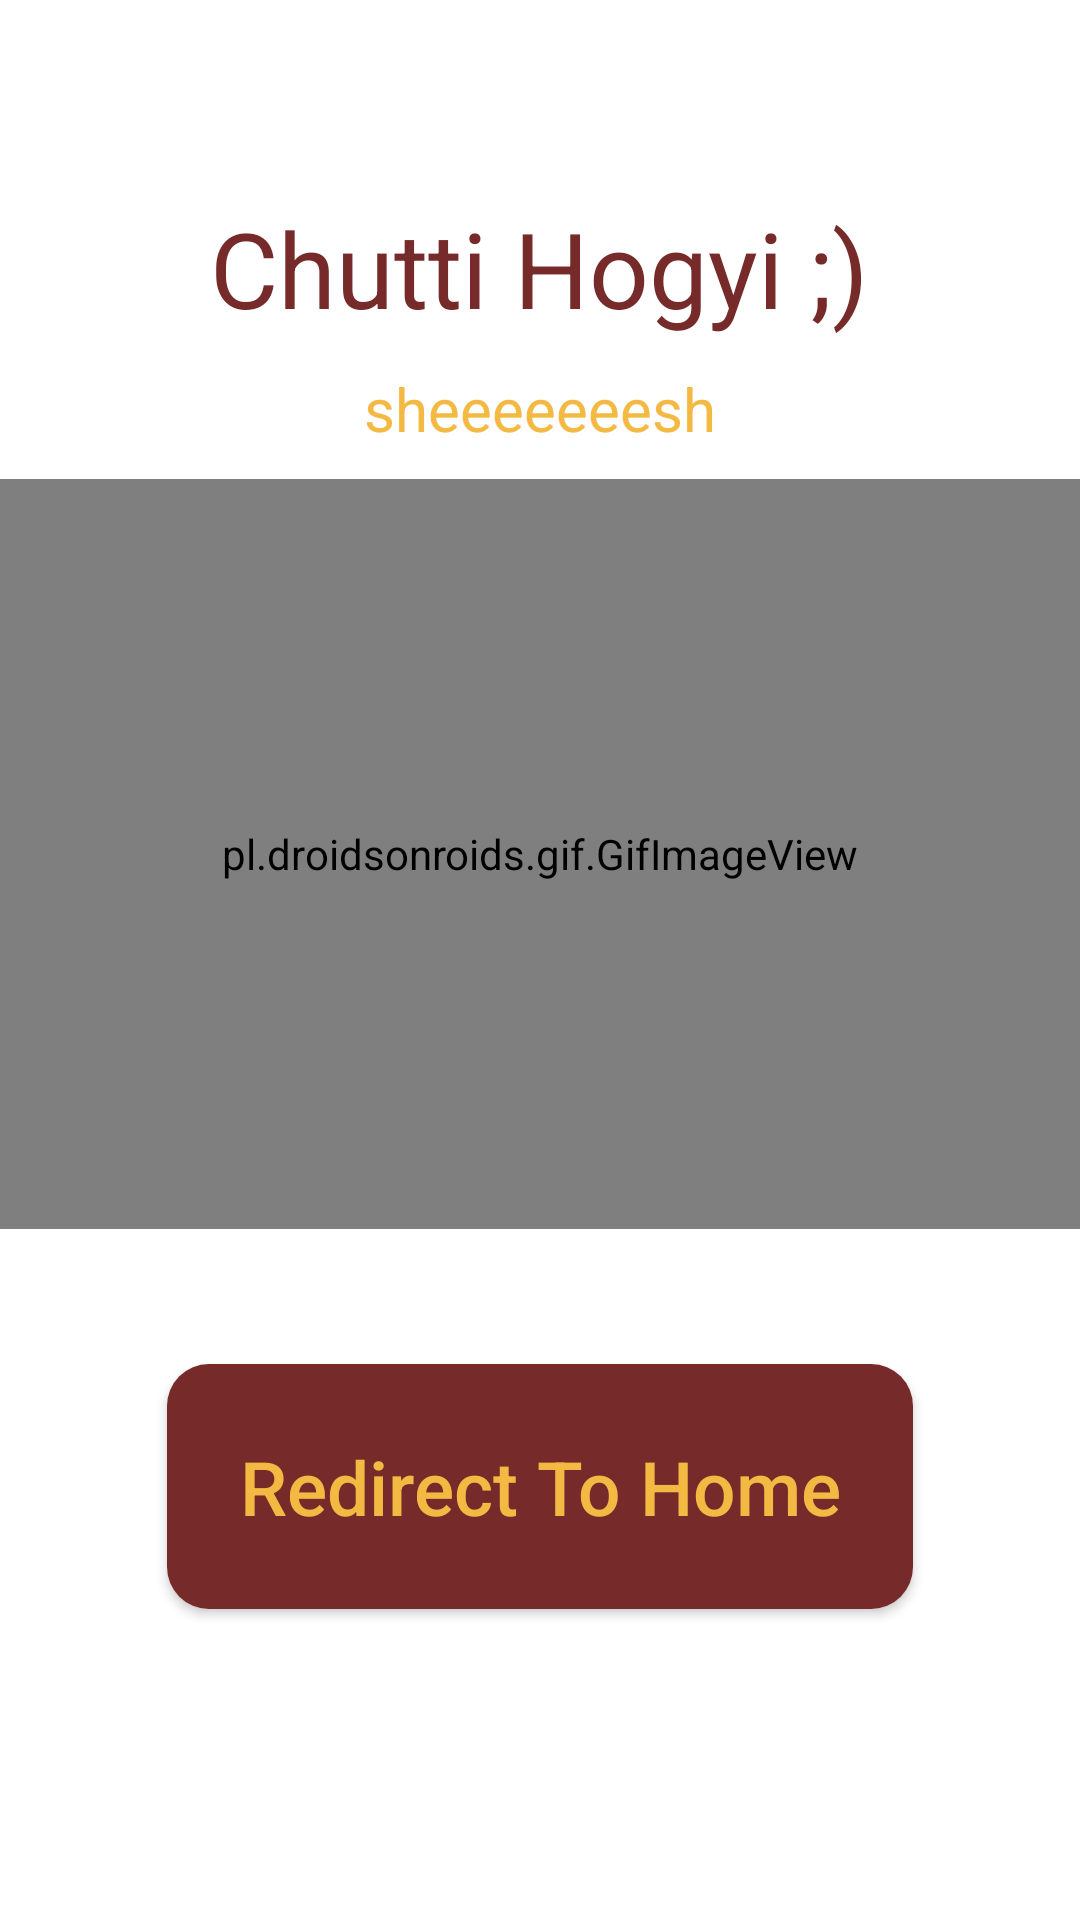

Layout XML and referenced resources for this Android screen:
<!-- AndroidManifest.xml: application theme Theme.OneABES -->
<!-- res/layout/activity_result.xml -->
<?xml version="1.0" encoding="utf-8"?>
<LinearLayout xmlns:android="http://schemas.android.com/apk/res/android"
    xmlns:tools="http://schemas.android.com/tools"
    android:layout_width="match_parent"
    xmlns:app="http://schemas.android.com/apk/res-auto"
    android:orientation="vertical"
    android:layout_height="match_parent"
    tools:context=".ResultActivity"
    android:gravity="center_horizontal"
    android:background="@color/white">

    <androidx.appcompat.widget.Toolbar
        android:id="@+id/toolbar_finish_activity"
        android:layout_width="match_parent"
        android:layout_height="?android:attr/actionBarSize"
        android:background="#FFFFFF"/>

    <TextView
        android:layout_width="wrap_content"
        android:layout_height="wrap_content"
        android:layout_marginTop="10dp"
        android:text="Chutti Hogyi ;)"
        android:textColor="@color/Primary"
        android:textSize="35sp"/>
    <TextView
        android:id="@+id/tvEnd"
        android:layout_width="wrap_content"
        android:layout_height="wrap_content"
        android:layout_marginTop="10dp"
        android:text="sheeeeeeesh"
        android:textColor="@color/Secondary"
        android:textAlignment="center"
        android:textSize="20sp"/>

    <pl.droidsonroids.gif.GifImageView
        android:layout_marginTop="10dp"
        android:layout_width="match_parent"
        android:layout_height="250dp"
        android:src="@drawable/wohoo"
        />

    <Button
        android:id="@+id/btnFinish"
        android:layout_width="wrap_content"
        android:layout_height="wrap_content"
        android:layout_marginTop="45dp"
        android:background="@drawable/rounded_corners"
        app:backgroundTint="@color/Primary"
        android:text="@string/finish"
        android:textColor="@color/Secondary"
        android:textSize="25sp"
        android:textAllCaps="false"
        android:padding="24dp"/>
</LinearLayout>
<!-- resources referenced by this layout -->
<resources>
  <color name="Primary">#762B2A</color>
  <color name="Secondary">#F3B943</color>
  <color name="white">#FFFFFFFF</color>
  <!-- drawable rounded_corners (drawable) -->
  <?xml version="1.0" encoding="utf-8"?>
  <shape xmlns:android="http://schemas.android.com/apk/res/android" >
  
  
      <solid android:color="@color/Secondary" />
  
      <padding
          android:left="6dp"
          android:right="6dp"
          android:bottom="6dp"
          android:top="6dp" />
  
      <corners android:radius="14dp" />
  </shape>
  <string name="finish">Redirect To Home</string>
  <style name="Theme.OneABES" parent="Theme.MaterialComponents.DayNight.DarkActionBar">
          
          <item name="colorPrimary">@color/purple_500</item>
          <item name="colorPrimaryVariant">@color/purple_700</item>
          <item name="colorOnPrimary">@color/white</item>
          
          <item name="colorSecondary">@color/teal_200</item>
          <item name="colorSecondaryVariant">@color/teal_700</item>
          <item name="colorOnSecondary">@color/black</item>
          
          <item name="android:statusBarColor" tools:targetApi="l">?attr/colorPrimaryVariant</item>
          
      </style>
  <color name="purple_500">#FF6200EE</color>
  <color name="purple_700">#FF3700B3</color>
  <color name="teal_200">#FF03DAC5</color>
  <color name="teal_700">#FF018786</color>
  <color name="black">#FF000000</color>
</resources>
